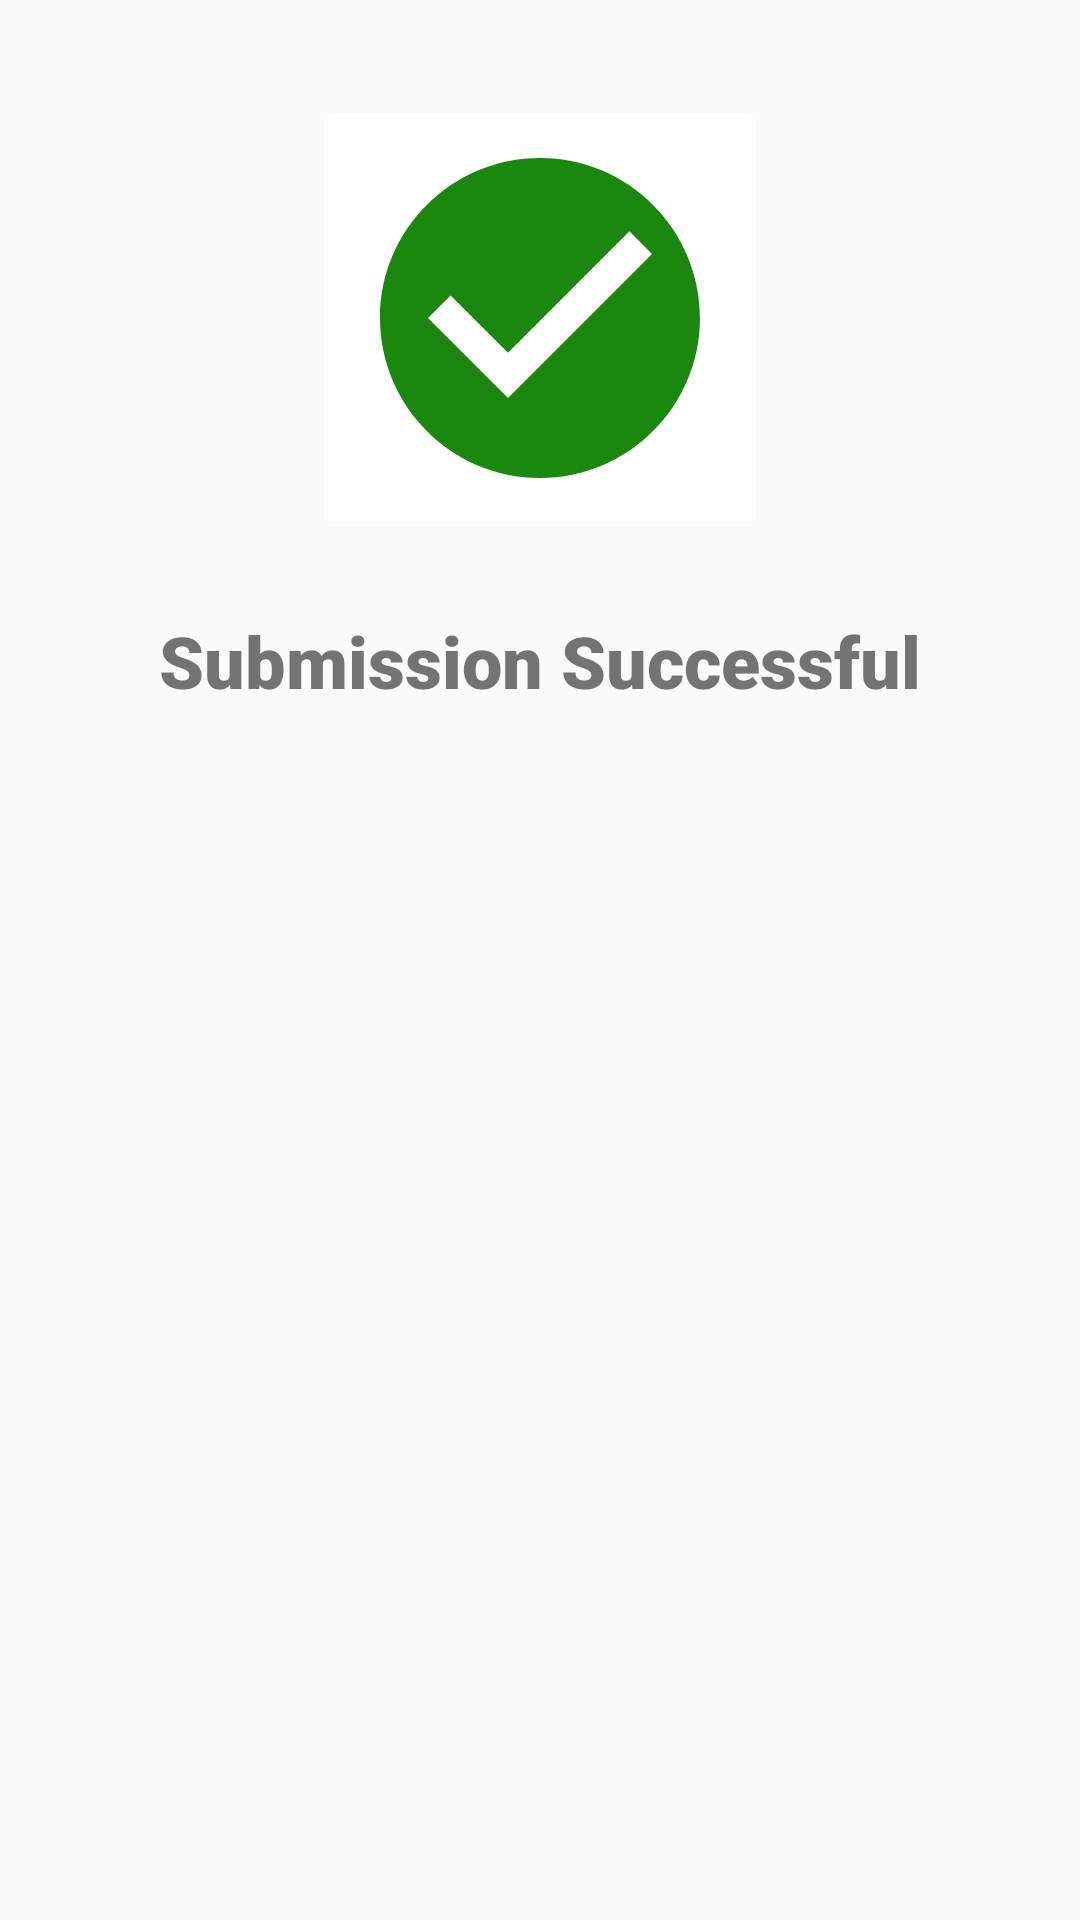

Produce the Android XML layout that renders to this screen, including the resource entries it uses.
<!-- AndroidManifest.xml: application theme AppTheme -->
<!-- res/layout/success_custom_view.xml -->
<LinearLayout xmlns:android="http://schemas.android.com/apk/res/android"
    xmlns:app="http://schemas.android.com/apk/res-auto"
    xmlns:tools="http://schemas.android.com/tools"
    android:layout_width="match_parent"
   android:layout_height="match_parent"
   android:orientation="vertical"
    android:background="@drawable/corner"
    android:backgroundTint="@android:color/white"
    android:layout_marginLeft="8dp"
    android:layout_marginRight="8dp"
    >
   <LinearLayout
       android:layout_width="match_parent"
       android:layout_height="wrap_content"
       android:orientation="vertical"
       android:padding="16dp"
       android:background="@drawable/corner">
      <ImageButton
          android:layout_width="wrap_content"
          android:layout_height="wrap_content"
          android:src="@drawable/ic_baseline_check_circle_24"
          android:layout_gravity="center"
          android:backgroundTint="@android:color/white"
          android:layout_marginTop="16dp"
          android:layout_marginLeft="16dp"
          android:layout_marginRight="16dp"
          android:layout_marginBottom="24dp"/>
      <TextView
          android:id="@+id/textView"
          android:layout_width="match_parent"
          android:layout_height="wrap_content"
          android:layout_marginLeft="16dp"
          android:layout_marginRight="16dp"
          android:layout_marginBottom="16dp"
          android:fontFamily="sans-serif-black"
          android:text="@string/submission_successful"
          android:textSize="24sp"
          android:gravity="center"/>




   </LinearLayout>
</LinearLayout>
<!-- resources referenced by this layout -->
<resources>
  <!-- drawable ic_baseline_check_circle_24 (drawable) -->
  <vector android:height="128dp" android:tint="#1A880E"
      android:viewportHeight="24" android:viewportWidth="24"
      android:width="128dp" xmlns:android="http://schemas.android.com/apk/res/android">
      <path android:fillColor="@android:color/white" android:pathData="M12,2C6.48,2 2,6.48 2,12s4.48,10 10,10 10,-4.48 10,-10S17.52,2 12,2zM10,17l-5,-5 1.41,-1.41L10,14.17l7.59,-7.59L19,8l-9,9z"/>
  </vector>
  <string name="submission_successful">Submission Successful</string>
  <style name="AppTheme" parent="Theme.AppCompat.Light.DarkActionBar">
          
          <item name="colorPrimary">@color/colorPrimary</item>
          <item name="colorPrimaryDark">@color/colorPrimaryDark</item>
          <item name="colorAccent">@color/colorAccent</item>
      </style>
  <color name="colorPrimary">@android:color/background_dark</color>
  <color name="colorPrimaryDark">@android:color/background_dark</color>
  <color name="colorAccent">@android:color/background_light</color>
</resources>
